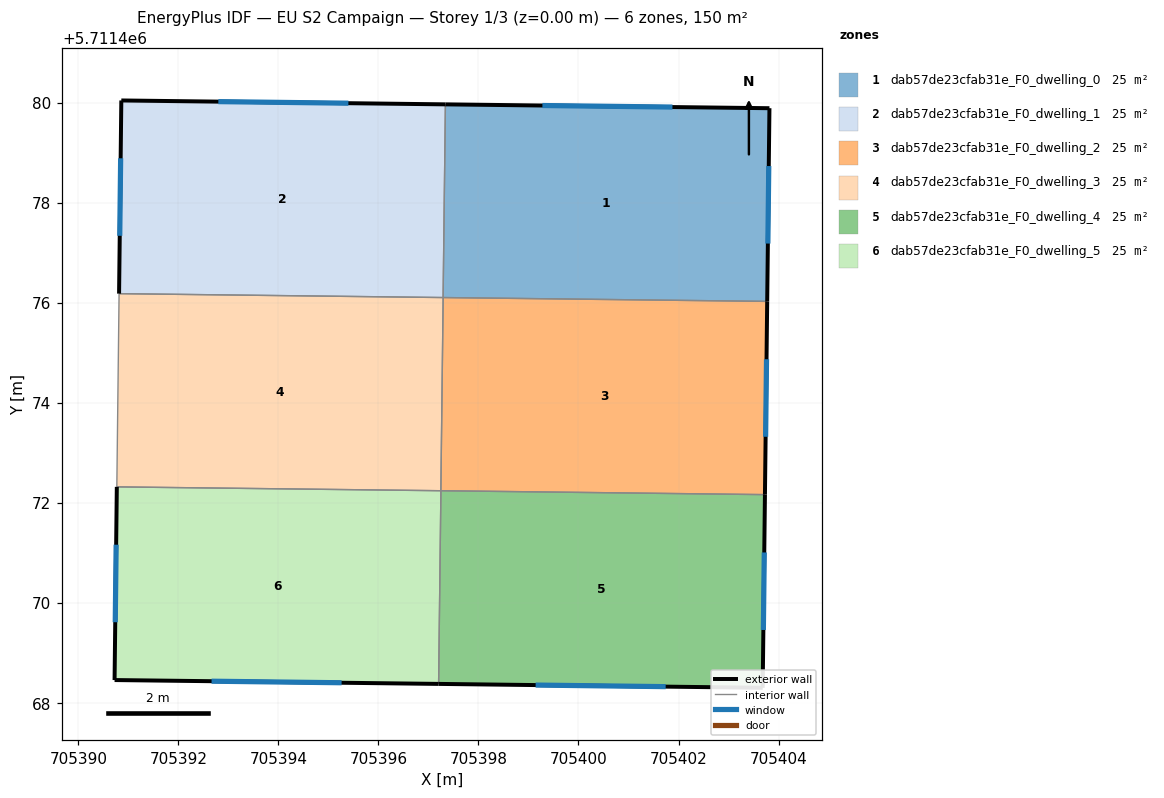
=== STOREY PLAN SPEC (per zone: floor XY polygon, exterior-wall plan segments, windows/doors) ===
zone 1: dab57de23cfab31e_F0_dwelling_0  (25.0 m²)
  floor: (705403.77, 5711476.03) (705403.82, 5711479.89) (705397.34, 5711479.96) (705397.29, 5711476.10)
  exterior wall: (705397.34, 5711479.96) – (705403.82, 5711479.89)  [6.5 m]
    window: (705399.28, 5711479.94) – (705401.88, 5711479.91)  [3.1 m²]
  exterior wall: (705403.82, 5711479.89) – (705403.77, 5711476.03)  [3.9 m]
    window: (705403.80, 5711478.73) – (705403.79, 5711477.18)  [1.9 m²]
  interior walls: 2
zone 2: dab57de23cfab31e_F0_dwelling_1  (25.0 m²)
  floor: (705397.29, 5711476.10) (705397.34, 5711479.96) (705390.86, 5711480.04) (705390.82, 5711476.18)
  exterior wall: (705390.82, 5711476.18) – (705390.86, 5711480.04)  [3.9 m]
    window: (705390.83, 5711477.34) – (705390.85, 5711478.89)  [1.9 m²]
  exterior wall: (705390.86, 5711480.04) – (705397.34, 5711479.96)  [6.5 m]
    window: (705392.80, 5711480.02) – (705395.40, 5711479.99)  [3.1 m²]
  interior walls: 2
zone 3: dab57de23cfab31e_F0_dwelling_2  (25.0 m²)
  floor: (705403.73, 5711472.16) (705403.77, 5711476.03) (705397.30, 5711476.10) (705397.25, 5711472.24)
  exterior wall: (705403.77, 5711476.03) – (705403.73, 5711472.16)  [3.9 m]
    window: (705403.76, 5711474.87) – (705403.74, 5711473.32)  [1.9 m²]
  interior walls: 3
zone 4: dab57de23cfab31e_F0_dwelling_3  (25.0 m²)
  floor: (705397.25, 5711472.24) (705397.30, 5711476.10) (705390.82, 5711476.18) (705390.77, 5711472.32)
  interior walls: 4
zone 5: dab57de23cfab31e_F0_dwelling_4  (25.0 m²)
  floor: (705403.68, 5711468.30) (705403.73, 5711472.16) (705397.25, 5711472.24) (705397.20, 5711468.38)
  exterior wall: (705403.73, 5711472.16) – (705403.68, 5711468.30)  [3.9 m]
    window: (705403.71, 5711471.01) – (705403.70, 5711469.46)  [1.9 m²]
  exterior wall: (705403.68, 5711468.30) – (705397.20, 5711468.38)  [6.5 m]
    window: (705401.74, 5711468.32) – (705399.14, 5711468.36)  [3.1 m²]
  interior walls: 2
zone 6: dab57de23cfab31e_F0_dwelling_5  (25.0 m²)
  floor: (705397.20, 5711468.38) (705397.25, 5711472.24) (705390.77, 5711472.32) (705390.73, 5711468.46)
  exterior wall: (705397.20, 5711468.38) – (705390.73, 5711468.46)  [6.5 m]
    window: (705395.26, 5711468.40) – (705392.67, 5711468.43)  [3.1 m²]
  exterior wall: (705390.73, 5711468.46) – (705390.77, 5711472.32)  [3.9 m]
    window: (705390.74, 5711469.61) – (705390.76, 5711471.16)  [1.9 m²]
  interior walls: 2

=== DERIVED (storey summary) ===
Building: EU S2 Campaign
Storey: 1 of 3  (floor level z = 0.00 m)
Storey gross floor area: 150.1 m²
Zones on this storey: 6
  - dab57de23cfab31e_F0_dwelling_0: floor 25.0 m²; exterior wall 10.3 m (31.0 m²); 2 window(s) 5.0 m²; WWR 16.1%
  - dab57de23cfab31e_F0_dwelling_1: floor 25.0 m²; exterior wall 10.3 m (31.0 m²); 2 window(s) 5.0 m²; WWR 16.1%
  - dab57de23cfab31e_F0_dwelling_2: floor 25.0 m²; exterior wall 3.9 m (11.6 m²); 1 window(s) 1.9 m²; WWR 16.1%
  - dab57de23cfab31e_F0_dwelling_3: floor 25.0 m²
  - dab57de23cfab31e_F0_dwelling_4: floor 25.0 m²; exterior wall 10.3 m (31.0 m²); 2 window(s) 5.0 m²; WWR 16.1%
  - dab57de23cfab31e_F0_dwelling_5: floor 25.0 m²; exterior wall 10.3 m (31.0 m²); 2 window(s) 5.0 m²; WWR 16.1%
Zone adjacency (shared interzone walls):
  - dab57de23cfab31e_F0_dwelling_0 ↔ dab57de23cfab31e_F0_dwelling_1
  - dab57de23cfab31e_F0_dwelling_0 ↔ dab57de23cfab31e_F0_dwelling_2
  - dab57de23cfab31e_F0_dwelling_1 ↔ dab57de23cfab31e_F0_dwelling_3
  - dab57de23cfab31e_F0_dwelling_2 ↔ dab57de23cfab31e_F0_dwelling_3
  - dab57de23cfab31e_F0_dwelling_2 ↔ dab57de23cfab31e_F0_dwelling_4
  - dab57de23cfab31e_F0_dwelling_3 ↔ dab57de23cfab31e_F0_dwelling_5
  - dab57de23cfab31e_F0_dwelling_4 ↔ dab57de23cfab31e_F0_dwelling_5